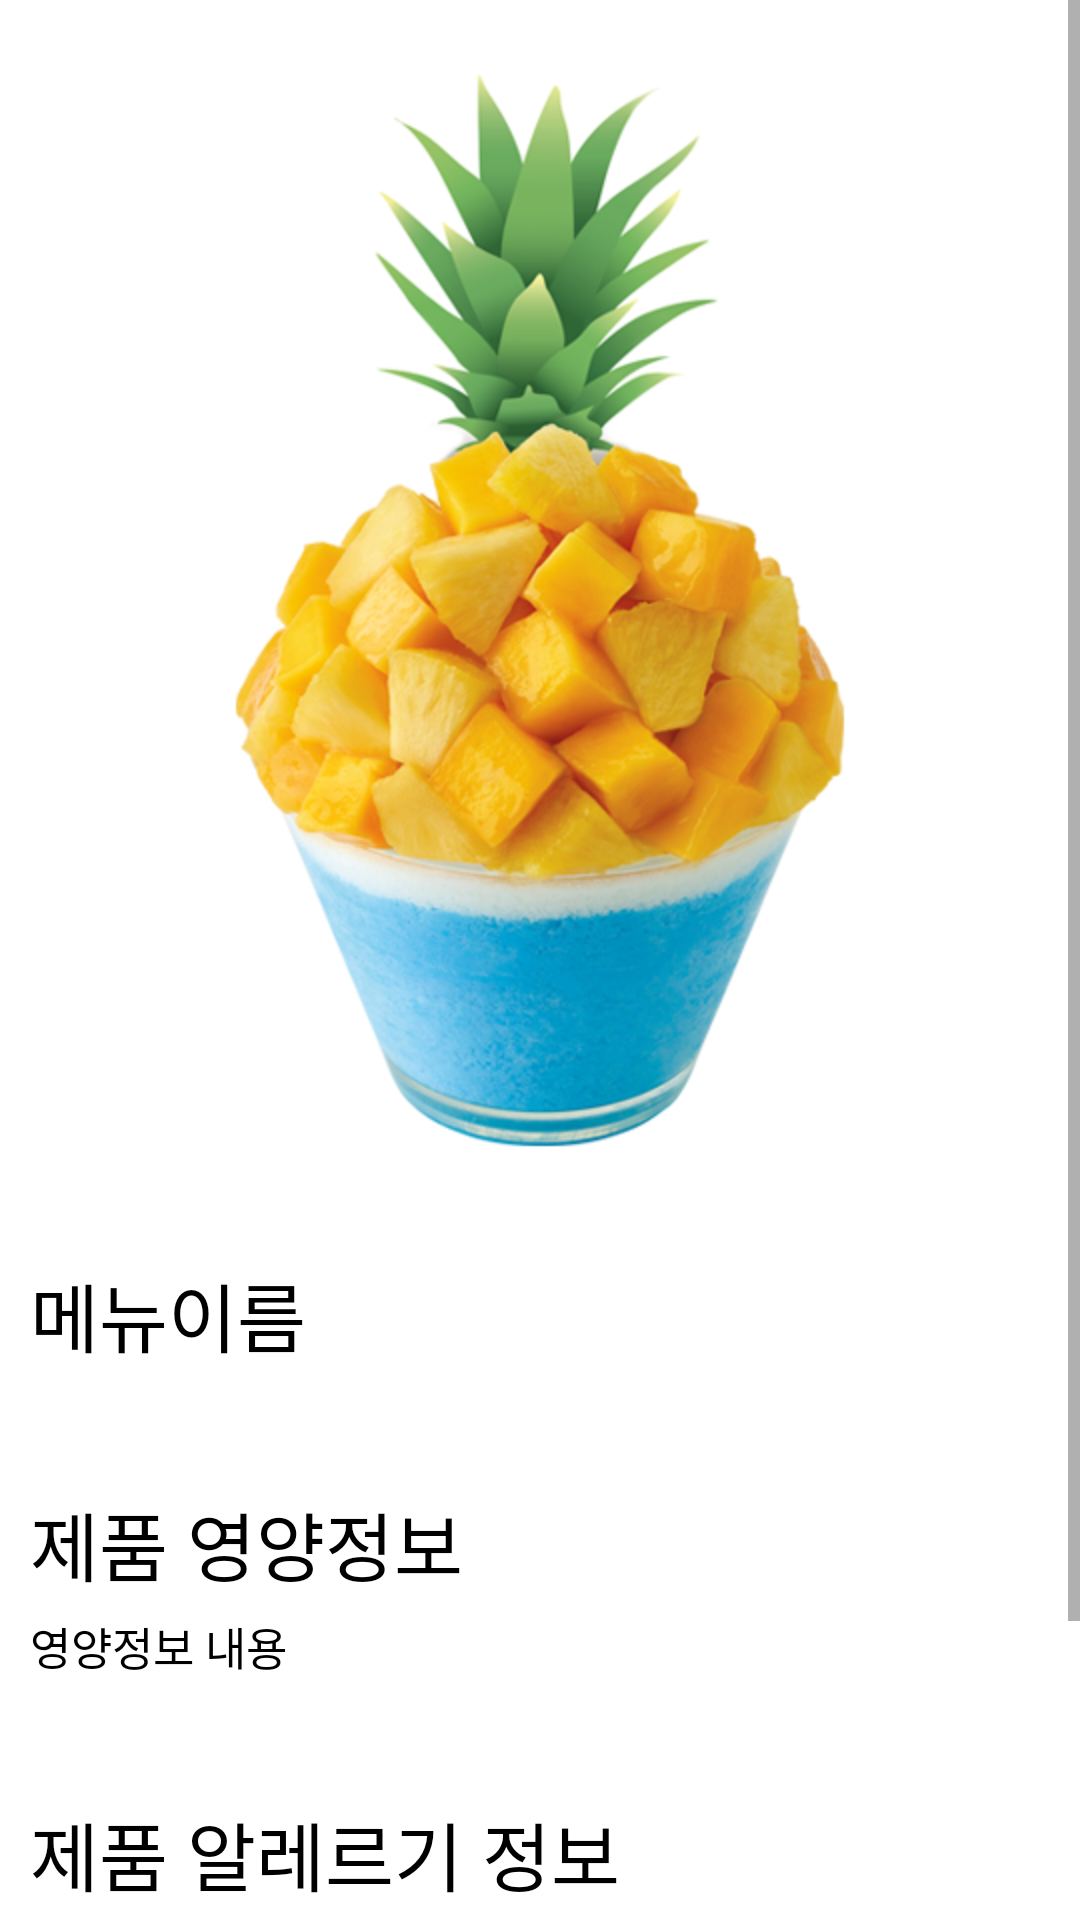

Write the Android layout XML for this screen, with the resource values it uses.
<!-- AndroidManifest.xml: application theme Theme.OtherCock -->
<!-- res/layout/fragment_detail_menu.xml -->
<?xml version="1.0" encoding="utf-8"?>
<RelativeLayout xmlns:android="http://schemas.android.com/apk/res/android"
    android:layout_width="match_parent"
    android:layout_height="match_parent"
    android:background="#ffffff">

    <ScrollView
        android:layout_width="match_parent"
        android:layout_height="match_parent">

        <LinearLayout
            android:layout_width="match_parent"
            android:layout_height="wrap_content"
            android:gravity="top"
            android:orientation="vertical">

            <ImageView
                android:id="@+id/menu_img"
                android:layout_width="400dp"
                android:layout_height="400dp"
                android:layout_gravity="center"
                android:layout_marginBottom="20dp"
                android:src="@drawable/testimg" />

            <TextView
                android:id="@+id/menu_name"
                android:layout_width="match_parent"
                android:layout_height="wrap_content"
                android:layout_marginLeft="10dp"
                android:layout_marginBottom="40dp"
                android:text="메뉴이름"
                android:textColor="@color/black"
                android:textSize="25dp" />

            <TextView
                android:id="@+id/nutrition_info"
                android:layout_width="match_parent"
                android:layout_height="wrap_content"
                android:layout_marginLeft="10dp"
                android:layout_marginBottom="5dp"
                android:text="제품 영양정보"
                android:textColor="@color/black"
                android:textSize="25dp" />

            <TextView
                android:id="@+id/nutrition_info_detail"
                android:layout_width="match_parent"
                android:layout_height="wrap_content"
                android:layout_marginLeft="10dp"
                android:layout_marginBottom="40dp"
                android:text="영양정보 내용"
                android:textColor="@color/black"
                android:textSize="15dp" />

            <TextView
                android:id="@+id/allergy_info"
                android:layout_width="match_parent"
                android:layout_height="wrap_content"
                android:layout_marginLeft="10dp"
                android:layout_marginBottom="5dp"
                android:text="제품 알레르기 정보"
                android:textColor="@color/black"
                android:textSize="25dp" />

            <TextView
                android:id="@+id/allergy_info_detail"
                android:layout_width="match_parent"
                android:layout_height="wrap_content"
                android:layout_marginLeft="10dp"
                android:layout_marginBottom="25dp"
                android:text="알레르기 내용"
                android:textColor="@color/black"
                android:textSize="15dp" />

            <LinearLayout
                android:layout_width="match_parent"
                android:layout_height="wrap_content"
                android:orientation="horizontal"
                android:layout_marginBottom="20dp">
                <ImageButton
                    android:id="@+id/datail_stars"
                    android:layout_width="50dp"
                    android:layout_height="50dp"
                    android:background="#ffffff"
                    android:textSize="20dp"
                    android:layout_marginLeft="10dp"
                    android:src="@drawable/star_btn"/>

                <Button
                    android:id="@+id/datail_ar_btn"
                    android:layout_width="wrap_content"
                    android:layout_height="wrap_content"
                    android:text="AR"
                    android:textColor="@color/black"
                    android:layout_marginLeft="10dp"
                    android:textSize="20dp" />

            </LinearLayout>
        </LinearLayout>


    </ScrollView>


</RelativeLayout>
<!-- resources referenced by this layout -->
<resources>
  <!-- drawable star_btn: png bitmap (drawable-v24, 1639 bytes) -->
  <!-- drawable testimg: png bitmap (drawable-v24, 215093 bytes) -->
  <style name="Theme.OtherCock" parent="Theme.MaterialComponents.DayNight.DarkActionBar">
          
          <item name="colorPrimary">#aaaaaa</item>
          <item name="colorPrimaryVariant">@color/purple_700</item>
          <item name="colorOnPrimary">@color/white</item>
          
          <item name="colorSecondary">@color/teal_200</item>
          <item name="colorSecondaryVariant">@color/teal_700</item>
          <item name="colorOnSecondary">@color/black</item>
          
          <item name="android:statusBarColor" tools:targetApi="l">?attr/colorPrimaryVariant</item>
          
      </style>
  <!-- not gathered from this repository: default colours our renderer supplied (Android Studio template values) -->
  <color name="purple_700">#FF3700B3</color>
  <color name="teal_200">#FF03DAC5</color>
  <color name="teal_700">#FF018786</color>
  <color name="black">#FF000000</color>
  <color name="white">#FFFFFFFF</color>
</resources>
